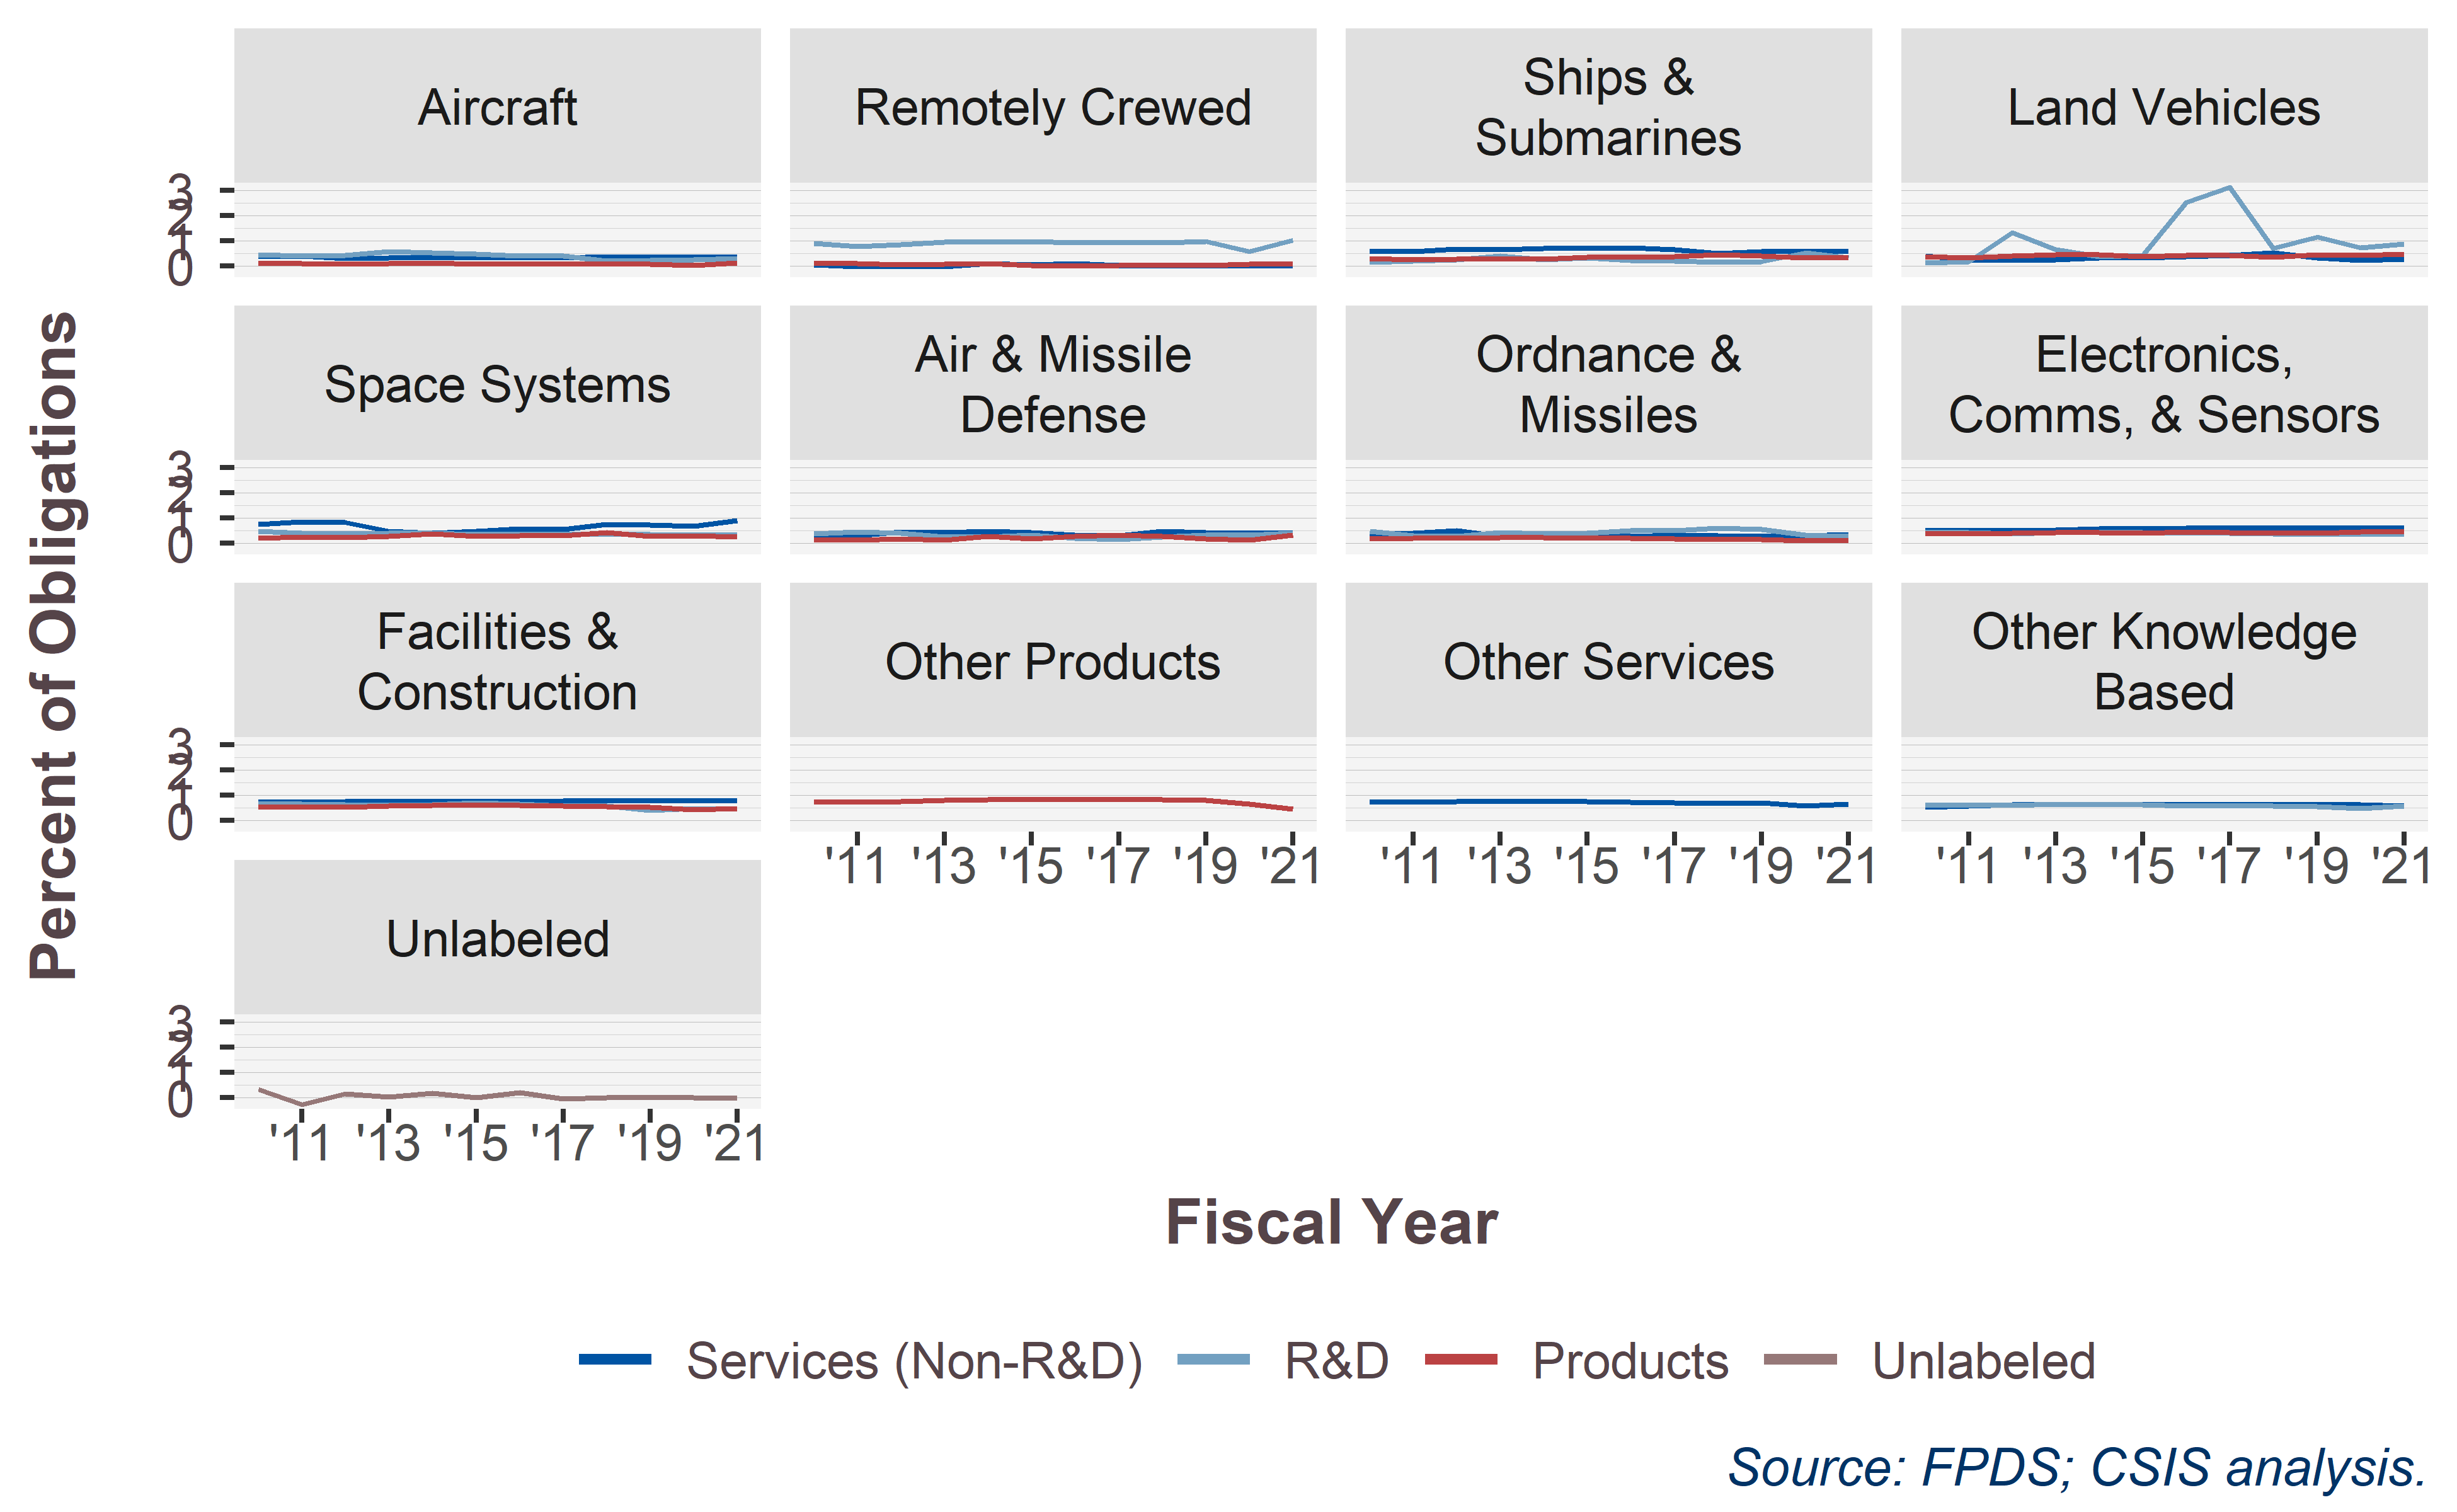

Source data for this figure (header and first rows):
SimpleArea, PlatformPortfolioUAV, 2010, 2011, 2012, 2013, 2014, 2015, 2016, 2017, 2018, 2019, 2020, 2021
Products, Aircraft, 0.1318, 0.1075, 0.09337, 0.1109, 0.1293, 0.08715, 0.1048, 0.0779, 0.09547, 0.09867, 0.0408, 0.13
Products, Electronics,?Comms, & Sensors, 0.3971, 0.3965, 0.4197, 0.4252, 0.4242, 0.417, 0.4589, 0.4455, 0.414, 0.415, 0.456, 0.4615
Products, Facilities &?Construction, 0.5275, 0.5618, 0.5325, 0.5938, 0.6123, 0.6039, 0.6021, 0.5875, 0.5657, 0.5273, 0.4357, 0.4906
Products, Land Vehicles, 0.3743, 0.3474, 0.4147, 0.4562, 0.4638, 0.3918, 0.4261, 0.4289, 0.3659, 0.4526, 0.4315, 0.4941
Products, Air & Missile?Defense, 0.1336, 0.1308, 0.1979, 0.1444, 0.288, 0.1907, 0.2788, 0.3235, 0.2859, 0.1763, 0.1241, 0.3375
Products, Ordnance &?Missiles, 0.1838, 0.1986, 0.2136, 0.227, 0.2352, 0.2074, 0.2105, 0.1972, 0.1574, 0.1488, 0.1118, 0.1047
Products, Other Products, 0.7636, 0.7442, 0.7662, 0.8114, 0.8451, 0.8601, 0.8345, 0.8273, 0.8226, 0.8164, 0.6478, 0.4581
Products, Remotely Crewed, 0.1188, 0.1152, 0.06499, 0.0873, 0.1211, 0.04846, 0.01664, 0.04478, 0.03876, 0.03686, 0.08156, 0.07451
Products, Ships &?Submarines, 0.3096, 0.2571, 0.2966, 0.3046, 0.2883, 0.3515, 0.3619, 0.39, 0.4689, 0.4134, 0.3441, 0.3282
Products, Space Systems, 0.2115, 0.2577, 0.2346, 0.2782, 0.3972, 0.2965, 0.3223, 0.3203, 0.4397, 0.2849, 0.3077, 0.2586
R&D, Aircraft, 0.45, 0.4013, 0.443, 0.5782, 0.5415, 0.4948, 0.4003, 0.4037, 0.2128, 0.2433, 0.2555, 0.3208
R&D, Electronics,?Comms, & Sensors, 0.428, 0.4253, 0.3746, 0.4385, 0.4614, 0.4267, 0.4174, 0.4179, 0.3775, 0.3698, 0.3746, 0.3538
R&D, Facilities &?Construction, 0.6512, 0.6634, 0.6377, 0.6184, 0.632, 0.7097, 0.6509, 0.5935, 0.5749, 0.3986, 0.4757, 0.4636
R&D, Land Vehicles, 0.143, 0.1974, 1.324, 0.6632, 0.3908, 0.4296, 2.52, 3.125, 0.7187, 1.145, 0.7429, 0.8948
R&D, Air & Missile?Defense, 0.3828, 0.4647, 0.403, 0.2711, 0.2607, 0.3251, 0.2034, 0.1669, 0.2692, 0.3322, 0.3245, 0.4221
R&D, Ordnance &?Missiles, 0.4882, 0.3189, 0.2751, 0.4465, 0.3753, 0.415, 0.4986, 0.5219, 0.6138, 0.5615, 0.3281, 0.2974
R&D, Other Knowledge?Based, 0.6169, 0.6155, 0.6208, 0.6485, 0.6238, 0.6269, 0.5955, 0.5866, 0.5854, 0.5594, 0.4734, 0.5876
R&D, Remotely Crewed, 0.9115, 0.7895, 0.8674, 0.9664, 0.9626, 0.9956, 0.9313, 0.9352, 0.9307, 0.9941, 0.5744, 1.036
R&D, Ships &?Submarines, 0.1699, 0.2142, 0.2568, 0.402, 0.2695, 0.3327, 0.2328, 0.2046, 0.1556, 0.1955, 0.5432, 0.3469
R&D, Space Systems, 0.4932, 0.4185, 0.3869, 0.4114, 0.3981, 0.3717, 0.3874, 0.3498, 0.3633, 0.3654, 0.3475, 0.3239
Services (Non-R&D), Aircraft, 0.3971, 0.4093, 0.2997, 0.3389, 0.3404, 0.3355, 0.3296, 0.336, 0.3751, 0.3703, 0.361, 0.3486
Services (Non-R&D), Electronics,?Comms, & Sensors, 0.5161, 0.5132, 0.5186, 0.5462, 0.5802, 0.5844, 0.5992, 0.6112, 0.6015, 0.6199, 0.6237, 0.6217
Services (Non-R&D), Facilities &?Construction, 0.727, 0.7332, 0.7594, 0.7596, 0.7629, 0.7468, 0.7613, 0.7858, 0.7823, 0.799, 0.7785, 0.7881
Services (Non-R&D), Land Vehicles, 0.4126, 0.255, 0.2274, 0.2611, 0.3337, 0.335, 0.3752, 0.4359, 0.5245, 0.3374, 0.2424, 0.2832
Services (Non-R&D), Air & Missile?Defense, 0.1937, 0.3171, 0.4571, 0.4454, 0.4819, 0.4233, 0.3467, 0.314, 0.4881, 0.4455, 0.403, 0.4371
Services (Non-R&D), Ordnance &?Missiles, 0.389, 0.4191, 0.514, 0.2951, 0.3351, 0.3368, 0.2937, 0.3458, 0.3183, 0.2919, 0.3093, 0.3579
Services (Non-R&D), Other Knowledge?Based, 0.5445, 0.5868, 0.6251, 0.6337, 0.63, 0.6226, 0.6396, 0.6426, 0.6247, 0.6232, 0.6318, 0.582
Services (Non-R&D), Other Services, 0.7247, 0.7321, 0.7586, 0.7517, 0.7472, 0.748, 0.7281, 0.7076, 0.6812, 0.6987, 0.5869, 0.6528
Services (Non-R&D), Remotely Crewed, 0.05818, -0.002338, 0, -0.01887, 0.1029, 0.07334, 0.1127, 0.03043, 0.009169, 0.0107, 0.0104, 0.008358
Services (Non-R&D), Ships &?Submarines, 0.5838, 0.5859, 0.6754, 0.6569, 0.7202, 0.7022, 0.7372, 0.6636, 0.5157, 0.5826, 0.5754, 0.5839
Services (Non-R&D), Space Systems, 0.7557, 0.8576, 0.8282, 0.4782, 0.4147, 0.4846, 0.5811, 0.5588, 0.7655, 0.7372, 0.6963, 0.8997
Unlabeled, Unlabeled, 0.3354, -0.2554, 0.1521, 0.03102, 0.1809, 0.01721, 0.2207, -0.04939, 0.004556, 0, 0, -0.0009603
